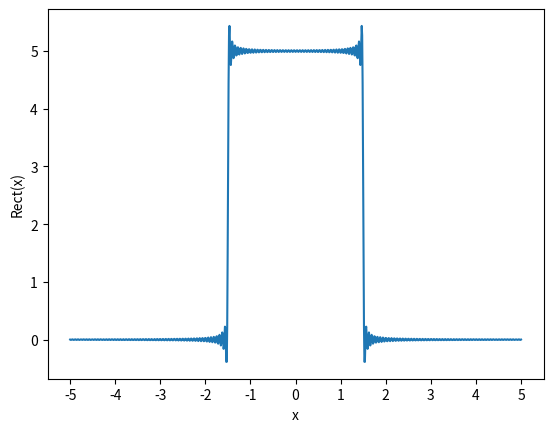

Source code (Python):
from scipy.io import wavfile
import matplotlib.pyplot as plt
import numpy as np


# sample_rate, data = wavfile.read(r"src/music_sounds/cat.wav")

# # print(data.dtype) => format wav
# # wavfile.write(r"src/music_sounds/.wav", sample_rate, data)



# duration = len(data)/sample_rate
# times = np.arange(0, duration, 1/sample_rate)

# # data[:, 0] => gauche, data[:, 1] => droite, c'est stéréo

# plt.rcParams["figure.figsize"] = (10, 5)
# plt.plot(times, data[:, 0], label="Gauche")
# plt.plot(times, data[:, 1], label="Droite")
# plt.xlabel("Time (s)")
# plt.ylabel("Amplitude")
# plt.legend()
# plt.show()

# times = np.arange(0, 3, 1/48000)
# data_1 = np.cos(2*np.pi*440*times, dtype=np.float32)

# wavfile.write(r"src/music_sounds/aaa.wav", 48000, data_1)

# plt.plot(times, data)
# plt.show()




# w = np.linspace(-5, 5, 1000)
# y = (10/w)*np.sin(3*w/2)
# plt.plot(w, np.abs(y))
# plt.xlabel("w")
# plt.ylabel("r(w)")
# plt.xticks(np.arange(-5, 6))
# plt.yticks([0.0, 2.5, 5.0, 7.5, 10.0, 12.5, 15.0])
# plt.show()

from scipy.integrate import quad

x_s = np.linspace(-5, 5, 1000)
rect = np.zeros_like(x_s, float)
b = 100
factor = 10/np.pi

for i, x in enumerate(x_s):
    rect[i] = quad(lambda w: factor * np.sin(3*w/2) * np.cos(w*x)/w, 0, b)[0]


plt.plot(x_s, rect)
plt.xlabel("x")
plt.ylabel("Rect(x)")
plt.xticks(np.arange(-5, 6))
plt.show()
